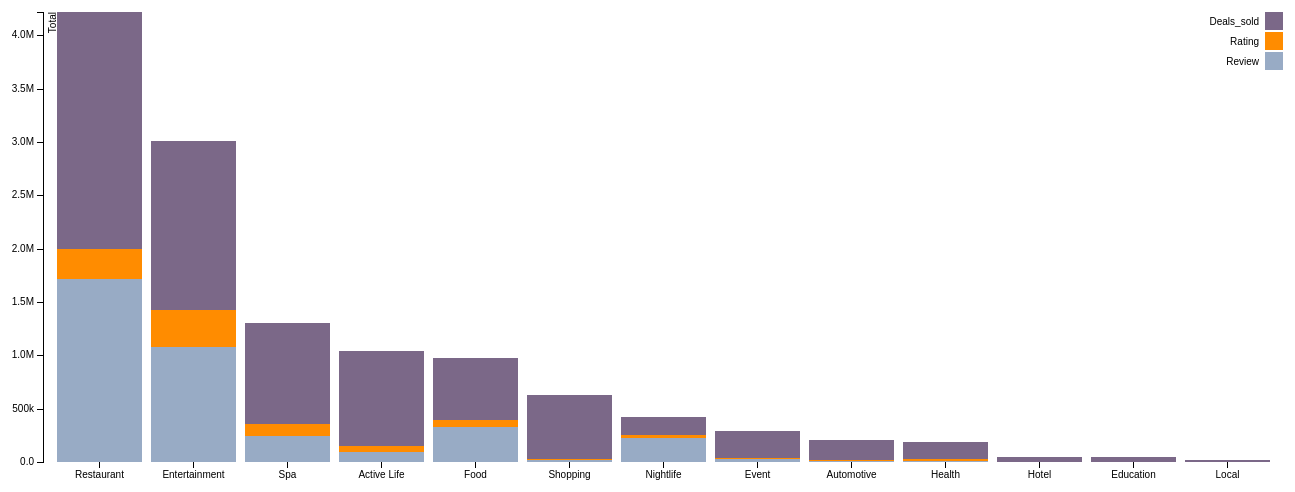
D3 v3 page, settled after 480 driven frames (8 s of simulated time); the page loaded 1 data file(s).



var margin = {top: 20, right: 20, bottom: 30, left: 40},
    width = 1300 - margin.left - margin.right,
    height = 500 - margin.top - margin.bottom;

var x = d3.scale.ordinal()
    .rangeRoundBands([0, width], .1);

var y = d3.scale.linear()
    .rangeRound([height, 0]);

var color = d3.scale.ordinal()
    .range(["#98abc5", "#ff8c00", "#7b6888"]);

var xAxis = d3.svg.axis()
    .scale(x)
    .orient("bottom");

var yAxis = d3.svg.axis()
    .scale(y)
    .orient("left")
    .tickFormat(d3.format(".2s"));

var svg = d3.select("body").append("svg")
    .attr("width", width + margin.left + margin.right)
    .attr("height", height + margin.top + margin.bottom)
  .append("g")
    .attr("transform", "translate(" + margin.left + "," + margin.top + ")");

//Importing the data 
d3.csv("/static/visual2.csv", function(error, data) {
 if (error) throw error;
    
  color.domain(d3.keys(data[0]).filter(function(key) { return key !== "Category"; }));

  data.forEach(function(d) {
    var y0 = 0;
    d.ages = color.domain().map(function(name) { return {name: name, y0: y0, y1: y0 += +d[name]}; });
    d.total = d.ages[d.ages.length - 1].y1;
  });

  data.sort(function(a, b) { return b.total - a.total; });
  //Ploting the datapoints 
  x.domain(data.map(function(d) { return d.Category; }));
  y.domain([0, d3.max(data, function(d) { return d.total; })]);

  svg.append("g")
      .attr("class", "x axis")
      .attr("transform", "translate(0," + height + ")")
      .call(xAxis);

  svg.append("g")
      .attr("class", "y axis")
      .call(yAxis)
    .append("text")
      .attr("transform", "rotate(-90)")
      .attr("y", 6)
      .attr("dy", ".71em")
      .style("text-anchor", "end")
      .text("Total");

  var state = svg.selectAll(".state")
      .data(data)
    .enter().append("g")
      .attr("class", "g")
      .attr("transform", function(d) { return "translate(" + x(d.Category) + ",0)"; });

  state.selectAll("rect")
      .data(function(d) { return d.ages; })
    .enter().append("rect")
      .attr("width", x.rangeBand())
      .attr("y", function(d) { return y(d.y1); })
      .attr("height", function(d) { return y(d.y0) - y(d.y1); })
      .style("fill", function(d) { return color(d.name); });

  var legend = svg.selectAll(".legend")
      .data(color.domain().slice().reverse())
    .enter().append("g")
      .attr("class", "legend")
      .attr("transform", function(d, i) { return "translate(0," + i * 20 + ")"; });

  legend.append("rect")
      .attr("x", width - 18)
      .attr("width", 18)
      .attr("height", 18)
      .style("fill", color);

  legend.append("text")
      .attr("x", width - 24)
      .attr("y", 9)
      .attr("dy", ".35em")
      .style("text-anchor", "end")
      .text(function(d) { return d; });
  
  //Code for the tooltip
  state.selectAll("rect")
		.on("mouseover", function(d){
		 	
				var xPos = parseFloat(d3.select(this).attr("x"));
				var yPos = parseFloat(d3.select(this).attr("y"));
				var height = parseFloat(d3.select(this).attr("height"))
								
				d3.select(this).attr("stroke","blue").attr("stroke-width",3);							
				var z=x.rangeBand()*7;
				svg.append("text")
					.attr("x",z)
					.attr("y",y)
					.attr("class","tooltip")
       
					.text(d.name+": "+ (d.y1-d.y0));		
					
		})
		.on("mouseout",function(){
			svg.select(".tooltip").remove();
			d3.select(this).attr("stroke","pink").attr("stroke-width",0.2);
													
		})

});



### data: ../static/visual2.csv
Category, Review, Rating, Deals_sold
Food, 325630, 70502, 578705
Hotel, 1772, 828, 42521
Nightlife, 225332, 27264, 170808
Entertainment, 1074666, 354249, 1576599
Local, 1136, 1100, 20750
Restaurant, 1714553, 283496, 2220479
Shopping, 16493, 14572, 601323
Automotive, 12014, 9954, 180427
Active Life, 90386, 61416, 884179
Event, 30541, 9219, 248770
Health, 10855, 17738, 159603
Education, 1039, 1016, 41502
Spa, 239688, 116032, 945695